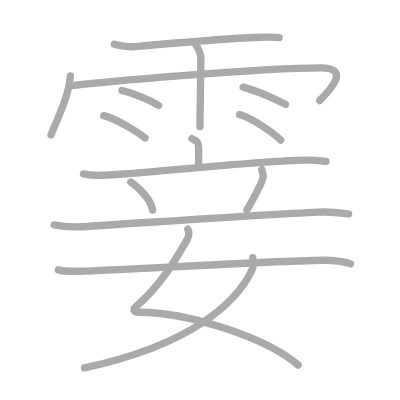
t = 0.00 s
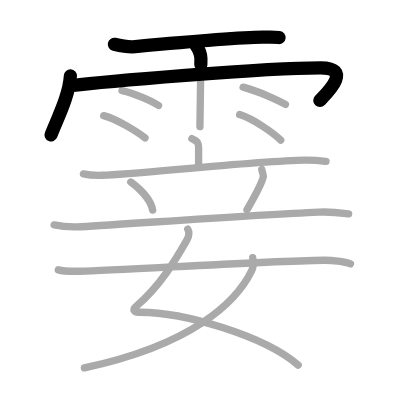
t = 3.25 s
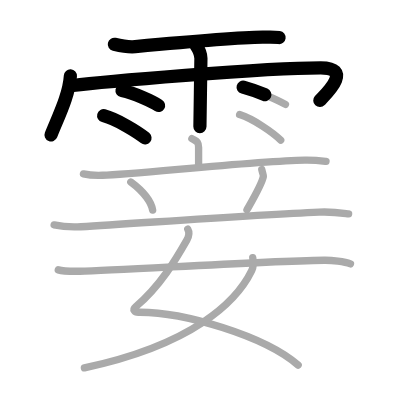
t = 6.50 s
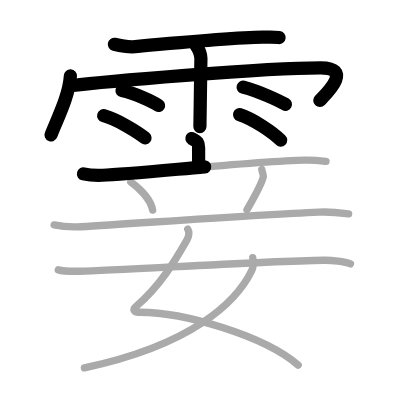
t = 9.50 s
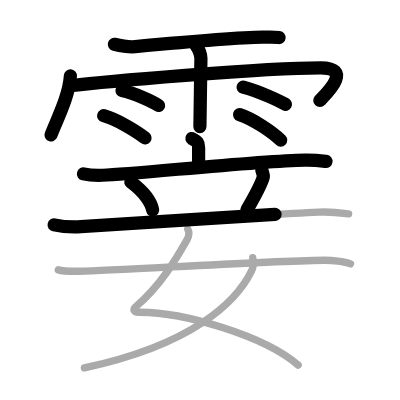
t = 12.75 s
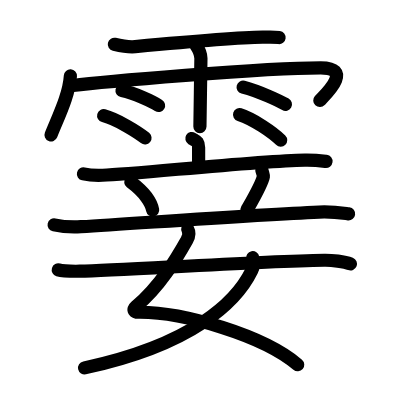
t = 16.00 s

The animated SVG that drew these frames (rendered in a browser with its animation timeline set to each time). Animation: 16 SMIL elements (animate=16); one cycle of 16.00 s.

<?xml version="1.0" standalone="no"?>
<!DOCTYPE svg PUBLIC "-//W3C//DTD SVG 1.1//EN"   "http://www.w3.org/Graphics/SVG/1.1/DTD/svg11.dtd">
<svg width="400px" height="400px"  version="1.1" xmlns="http://www.w3.org/2000/svg">
  <defs>
    <marker id="Triangle" viewBox="0 0 10 10" refX="0" refY="5" markerUnits="strokeWidth" markerWidth="3" style="stroke-opacity:0%;fill:#aaaaaa;" markerHeight="2" orient="auto">
      <path d="M 0 0 L 10 5 L 0 10 z" />
    </marker>
    
    <marker id="Arrow" viewBox="0 0 10 10" refX="5" refY="5" markerUnits="strokeWidth" markerWidth="1.8" style="stroke-opacity:0%;fill:#770000;" markerHeight="2" orient="auto">
      <path d="M 0 4 L 6 4 L 4 1 L 10 5 L 4 9 L 6 6 L 0 6 z" />
        <circle cx="5" cy="5" r="5" />
      </marker>
    
    <marker id="TriangleRed" viewBox="0 0 10 10" refX="0" refY="5" markerUnits="strokeWidth" markerWidth="3" style="stroke-opacity:0%;fill:#CC0000;" markerHeight="2" orient="auto">
      <path d="M 0 0 L 10 5 L 0 10 z" />
    </marker>
    
    <marker id="ArrowRed" viewBox="0 0 10 10" refX="5" refY="5" markerUnits="strokeWidth" markerWidth="1.8" style="stroke-opacity:0%;fill:#CC0000;" markerHeight="2" orient="auto">
      <path d="M 0 4 L 6 4 L 4 1 L 10 5 L 4 9 L 6 6 L 0 6 z" />
        <circle cx="5" cy="5" r="5" />
      </marker>
    
  </defs>
  
  <path style="fill:#ffffff; fill-opacity:100%; fill-rule:evenodd; stroke-width:0;" d="M 0 0 L 400px 0 L 400px 400px L 0 400px L 0 0" />

  <g transform="scale(3.6697247706422 3.6697247706422)">
<path style="fill:none; fill-opacity:0%; fill-rule:evenodd; stroke:#aaaaaa; stroke-opacity:100%; stroke-width: 1.5pt; stroke-linejoin:round; stroke-linecap:round;" d="M31.16 12.06c1.84 0.44 4.24 0.78 5.69 0.65C44.6 12 64.6 10.24 71.58 10.14c2.04-0.03 2.61-0.14 4.48 0.1"></path>
<path style="fill:none; fill-opacity:0%; fill-rule:evenodd; stroke:#aaaaaa; stroke-opacity:100%; stroke-width: 1.5pt; stroke-linejoin:round; stroke-linecap:round;" d="M19.18 20.67C18.85 25.83 16 31.55 13.9 36.77"></path>
<path style="fill:none; fill-opacity:0%; fill-rule:evenodd; stroke:#aaaaaa; stroke-opacity:100%; stroke-width: 1.5pt; stroke-linejoin:round; stroke-linecap:round;" d="M19.85 23.32c7.4-1.02 51.84-4.84 67.55-4.84c9.1 0 1.17 7.33-0.28 8.93"></path>
<path style="fill:none; fill-opacity:0%; fill-rule:evenodd; stroke:#aaaaaa; stroke-opacity:100%; stroke-width: 1.5pt; stroke-linejoin:round; stroke-linecap:round;" d="M53.42 12.32c0.91 1.36 1.31 2.26 1.33 3.6c0.01 0.48-0.27 17.27-0.27 18.59"></path>
<path style="fill:none; fill-opacity:0%; fill-rule:evenodd; stroke:#aaaaaa; stroke-opacity:100%; stroke-width: 1.5pt; stroke-linejoin:round; stroke-linecap:round;" d="M33.25 24.68c3.42 0.72 8.09 2.88 9.96 4.07"></path>
<path style="fill:none; fill-opacity:0%; fill-rule:evenodd; stroke:#aaaaaa; stroke-opacity:100%; stroke-width: 1.5pt; stroke-linejoin:round; stroke-linecap:round;" d="M28.25 31.51c3.65 0.96 9.28 4.48 11.27 6.07"></path>
<path style="fill:none; fill-opacity:0%; fill-rule:evenodd; stroke:#aaaaaa; stroke-opacity:100%; stroke-width: 1.5pt; stroke-linejoin:round; stroke-linecap:round;" d="M66.25 23.75c4.55 1.22 9.71 3.67 11.53 4.69"></path>
<path style="fill:none; fill-opacity:0%; fill-rule:evenodd; stroke:#aaaaaa; stroke-opacity:100%; stroke-width: 1.5pt; stroke-linejoin:round; stroke-linecap:round;" d="M65.29 31.23c3.85 1.23 9.1 4.91 11.2 6.96"></path>
<path style="fill:none; fill-opacity:0%; fill-rule:evenodd; stroke:#aaaaaa; stroke-opacity:100%; stroke-width: 1.5pt; stroke-linejoin:round; stroke-linecap:round;" d="M52.29 37.75c1.22 0.74 1.83 0.74 1.83 2.45s0 2.56 0 5.21"></path>
<path style="fill:none; fill-opacity:0%; fill-rule:evenodd; stroke:#aaaaaa; stroke-opacity:100%; stroke-width: 1.5pt; stroke-linejoin:round; stroke-linecap:round;" d="M22.74 47.38c1.65 0.37 3.57 0.43 5.21 0.37c9.29-0.32 41.09-3.86 55.13-4.13c2.74-0.05 4.39 0.18 5.76 0.36"></path>
<path style="fill:none; fill-opacity:0%; fill-rule:evenodd; stroke:#aaaaaa; stroke-opacity:100%; stroke-width: 1.5pt; stroke-linejoin:round; stroke-linecap:round;" d="M35.64 49.6c3.86 2.85 5.61 5.76 5.96 7.64"></path>
<path style="fill:none; fill-opacity:0%; fill-rule:evenodd; stroke:#aaaaaa; stroke-opacity:100%; stroke-width: 1.5pt; stroke-linejoin:round; stroke-linecap:round;" d="M71.33 46.21c0.17 0.79 0.49 1.54 0.44 1.84c-0.35 2.05-3.59 7.56-4.47 9.12"></path>
<path style="fill:none; fill-opacity:0%; fill-rule:evenodd; stroke:#aaaaaa; stroke-opacity:100%; stroke-width: 1.5pt; stroke-linejoin:round; stroke-linecap:round;" d="M14.75 61.28c2.3 0.5 5.01 0.63 7.29 0.5C39 60.75 70.25 58.5 86.94 57.79c3.84-0.16 6.14 0.24 8.06 0.49"></path>
<path style="fill:none; fill-opacity:0%; fill-rule:evenodd; stroke:#aaaaaa; stroke-opacity:100%; stroke-width: 1.5pt; stroke-linejoin:round; stroke-linecap:round;" d="M51.16 62.45c0.49 0.86 0.33 1.98-0.25 3C48 70.58 43.68 77.94 36.98 83.6c-0.98 0.83-0.26 1.5 0.75 1.49C50 84.98 72 91.5 81.25 99.5"></path>
<path style="fill:none; fill-opacity:0%; fill-rule:evenodd; stroke:#aaaaaa; stroke-opacity:100%; stroke-width: 1.5pt; stroke-linejoin:round; stroke-linecap:round;" d="M68.87 70.21c0.14 0.72 0.24 2.49-0.28 3.54c-4.13 8.5-16.05 20.17-45.59 26.5"></path>
<path style="fill:none; fill-opacity:0%; fill-rule:evenodd; stroke:#aaaaaa; stroke-opacity:100%; stroke-width: 1.5pt; stroke-linejoin:round; stroke-linecap:round;" d="M15.88 73.54c1.21 0.37 3.42 0.4 5.85 0.37C32.5 73.75 69 71.25 88.35 70.92c2.02-0.04 5.51 0.35 7.15 1"></path>

<path style="fill:none; fill-opacity:0%; fill-rule:evenodd; stroke:#000000; stroke-opacity:100%; stroke-width: 2.7pt; stroke-linejoin:round; stroke-linecap:round;" d="M31.16 12.06c1.84 0.44 4.24 0.78 5.69 0.65C44.6 12 64.6 10.24 71.58 10.14c2.04-0.03 2.61-0.14 4.48 0.1" pathLength="100" stroke-dashoffset="100" stroke-dasharray="100 105"><animate id="dashAnim1" attributeName="stroke-dashoffset" from="100" to="0" dur="1s" calcMode="linear" fill="freeze"/></path>
<path style="fill:none; fill-opacity:0%; fill-rule:evenodd; stroke:#000000; stroke-opacity:100%; stroke-width: 2.7pt; stroke-linejoin:round; stroke-linecap:round;" d="M19.18 20.67C18.85 25.83 16 31.55 13.9 36.77" pathLength="100" stroke-dashoffset="100" stroke-dasharray="100 105"><animate id="dashAnim2" attributeName="stroke-dashoffset" from="100" to="0" dur="1s" calcMode="linear" begin="dashAnim1.end" fill="freeze"/></path>
<path style="fill:none; fill-opacity:0%; fill-rule:evenodd; stroke:#000000; stroke-opacity:100%; stroke-width: 2.7pt; stroke-linejoin:round; stroke-linecap:round;" d="M19.85 23.32c7.4-1.02 51.84-4.84 67.55-4.84c9.1 0 1.17 7.33-0.28 8.93" pathLength="100" stroke-dashoffset="100" stroke-dasharray="100 105"><animate id="dashAnim3" attributeName="stroke-dashoffset" from="100" to="0" dur="1s" calcMode="linear" begin="dashAnim2.end" fill="freeze"/></path>
<path style="fill:none; fill-opacity:0%; fill-rule:evenodd; stroke:#000000; stroke-opacity:100%; stroke-width: 2.7pt; stroke-linejoin:round; stroke-linecap:round;" d="M53.42 12.32c0.91 1.36 1.31 2.26 1.33 3.6c0.01 0.48-0.27 17.27-0.27 18.59" pathLength="100" stroke-dashoffset="100" stroke-dasharray="100 105"><animate id="dashAnim4" attributeName="stroke-dashoffset" from="100" to="0" dur="1s" calcMode="linear" begin="dashAnim3.end" fill="freeze"/></path>
<path style="fill:none; fill-opacity:0%; fill-rule:evenodd; stroke:#000000; stroke-opacity:100%; stroke-width: 2.7pt; stroke-linejoin:round; stroke-linecap:round;" d="M33.25 24.68c3.42 0.72 8.09 2.88 9.96 4.07" pathLength="100" stroke-dashoffset="100" stroke-dasharray="100 105"><animate id="dashAnim5" attributeName="stroke-dashoffset" from="100" to="0" dur="1s" calcMode="linear" begin="dashAnim4.end" fill="freeze"/></path>
<path style="fill:none; fill-opacity:0%; fill-rule:evenodd; stroke:#000000; stroke-opacity:100%; stroke-width: 2.7pt; stroke-linejoin:round; stroke-linecap:round;" d="M28.25 31.51c3.65 0.96 9.28 4.48 11.27 6.07" pathLength="100" stroke-dashoffset="100" stroke-dasharray="100 105"><animate id="dashAnim6" attributeName="stroke-dashoffset" from="100" to="0" dur="1s" calcMode="linear" begin="dashAnim5.end" fill="freeze"/></path>
<path style="fill:none; fill-opacity:0%; fill-rule:evenodd; stroke:#000000; stroke-opacity:100%; stroke-width: 2.7pt; stroke-linejoin:round; stroke-linecap:round;" d="M66.25 23.75c4.55 1.22 9.71 3.67 11.53 4.69" pathLength="100" stroke-dashoffset="100" stroke-dasharray="100 105"><animate id="dashAnim7" attributeName="stroke-dashoffset" from="100" to="0" dur="1s" calcMode="linear" begin="dashAnim6.end" fill="freeze"/></path>
<path style="fill:none; fill-opacity:0%; fill-rule:evenodd; stroke:#000000; stroke-opacity:100%; stroke-width: 2.7pt; stroke-linejoin:round; stroke-linecap:round;" d="M65.29 31.23c3.85 1.23 9.1 4.91 11.2 6.96" pathLength="100" stroke-dashoffset="100" stroke-dasharray="100 105"><animate id="dashAnim8" attributeName="stroke-dashoffset" from="100" to="0" dur="1s" calcMode="linear" begin="dashAnim7.end" fill="freeze"/></path>
<path style="fill:none; fill-opacity:0%; fill-rule:evenodd; stroke:#000000; stroke-opacity:100%; stroke-width: 2.7pt; stroke-linejoin:round; stroke-linecap:round;" d="M52.29 37.75c1.22 0.74 1.83 0.74 1.83 2.45s0 2.56 0 5.21" pathLength="100" stroke-dashoffset="100" stroke-dasharray="100 105"><animate id="dashAnim9" attributeName="stroke-dashoffset" from="100" to="0" dur="1s" calcMode="linear" begin="dashAnim8.end" fill="freeze"/></path>
<path style="fill:none; fill-opacity:0%; fill-rule:evenodd; stroke:#000000; stroke-opacity:100%; stroke-width: 2.7pt; stroke-linejoin:round; stroke-linecap:round;" d="M22.74 47.38c1.65 0.37 3.57 0.43 5.21 0.37c9.29-0.32 41.09-3.86 55.13-4.13c2.74-0.05 4.39 0.18 5.76 0.36" pathLength="100" stroke-dashoffset="100" stroke-dasharray="100 105"><animate id="dashAnim10" attributeName="stroke-dashoffset" from="100" to="0" dur="1s" calcMode="linear" begin="dashAnim9.end" fill="freeze"/></path>
<path style="fill:none; fill-opacity:0%; fill-rule:evenodd; stroke:#000000; stroke-opacity:100%; stroke-width: 2.7pt; stroke-linejoin:round; stroke-linecap:round;" d="M35.64 49.6c3.86 2.85 5.61 5.76 5.96 7.64" pathLength="100" stroke-dashoffset="100" stroke-dasharray="100 105"><animate id="dashAnim11" attributeName="stroke-dashoffset" from="100" to="0" dur="1s" calcMode="linear" begin="dashAnim10.end" fill="freeze"/></path>
<path style="fill:none; fill-opacity:0%; fill-rule:evenodd; stroke:#000000; stroke-opacity:100%; stroke-width: 2.7pt; stroke-linejoin:round; stroke-linecap:round;" d="M71.33 46.21c0.17 0.79 0.49 1.54 0.44 1.84c-0.35 2.05-3.59 7.56-4.47 9.12" pathLength="100" stroke-dashoffset="100" stroke-dasharray="100 105"><animate id="dashAnim12" attributeName="stroke-dashoffset" from="100" to="0" dur="1s" calcMode="linear" begin="dashAnim11.end" fill="freeze"/></path>
<path style="fill:none; fill-opacity:0%; fill-rule:evenodd; stroke:#000000; stroke-opacity:100%; stroke-width: 2.7pt; stroke-linejoin:round; stroke-linecap:round;" d="M14.75 61.28c2.3 0.5 5.01 0.63 7.29 0.5C39 60.75 70.25 58.5 86.94 57.79c3.84-0.16 6.14 0.24 8.06 0.49" pathLength="100" stroke-dashoffset="100" stroke-dasharray="100 105"><animate id="dashAnim13" attributeName="stroke-dashoffset" from="100" to="0" dur="1s" calcMode="linear" begin="dashAnim12.end" fill="freeze"/></path>
<path style="fill:none; fill-opacity:0%; fill-rule:evenodd; stroke:#000000; stroke-opacity:100%; stroke-width: 2.7pt; stroke-linejoin:round; stroke-linecap:round;" d="M51.16 62.45c0.49 0.86 0.33 1.98-0.25 3C48 70.58 43.68 77.94 36.98 83.6c-0.98 0.83-0.26 1.5 0.75 1.49C50 84.98 72 91.5 81.25 99.5" pathLength="100" stroke-dashoffset="100" stroke-dasharray="100 105"><animate id="dashAnim14" attributeName="stroke-dashoffset" from="100" to="0" dur="1s" calcMode="linear" begin="dashAnim13.end" fill="freeze"/></path>
<path style="fill:none; fill-opacity:0%; fill-rule:evenodd; stroke:#000000; stroke-opacity:100%; stroke-width: 2.7pt; stroke-linejoin:round; stroke-linecap:round;" d="M68.87 70.21c0.14 0.72 0.24 2.49-0.28 3.54c-4.13 8.5-16.05 20.17-45.59 26.5" pathLength="100" stroke-dashoffset="100" stroke-dasharray="100 105"><animate id="dashAnim15" attributeName="stroke-dashoffset" from="100" to="0" dur="1s" calcMode="linear" begin="dashAnim14.end" fill="freeze"/></path>
<path style="fill:none; fill-opacity:0%; fill-rule:evenodd; stroke:#000000; stroke-opacity:100%; stroke-width: 2.7pt; stroke-linejoin:round; stroke-linecap:round;" d="M15.88 73.54c1.21 0.37 3.42 0.4 5.85 0.37C32.5 73.75 69 71.25 88.35 70.92c2.02-0.04 5.51 0.35 7.15 1" pathLength="100" stroke-dashoffset="100" stroke-dasharray="100 105"><animate id="dashAnim16" attributeName="stroke-dashoffset" from="100" to="0" dur="1s" calcMode="linear" begin="dashAnim15.end" fill="freeze"/></path>

</g>

</svg>  
          
